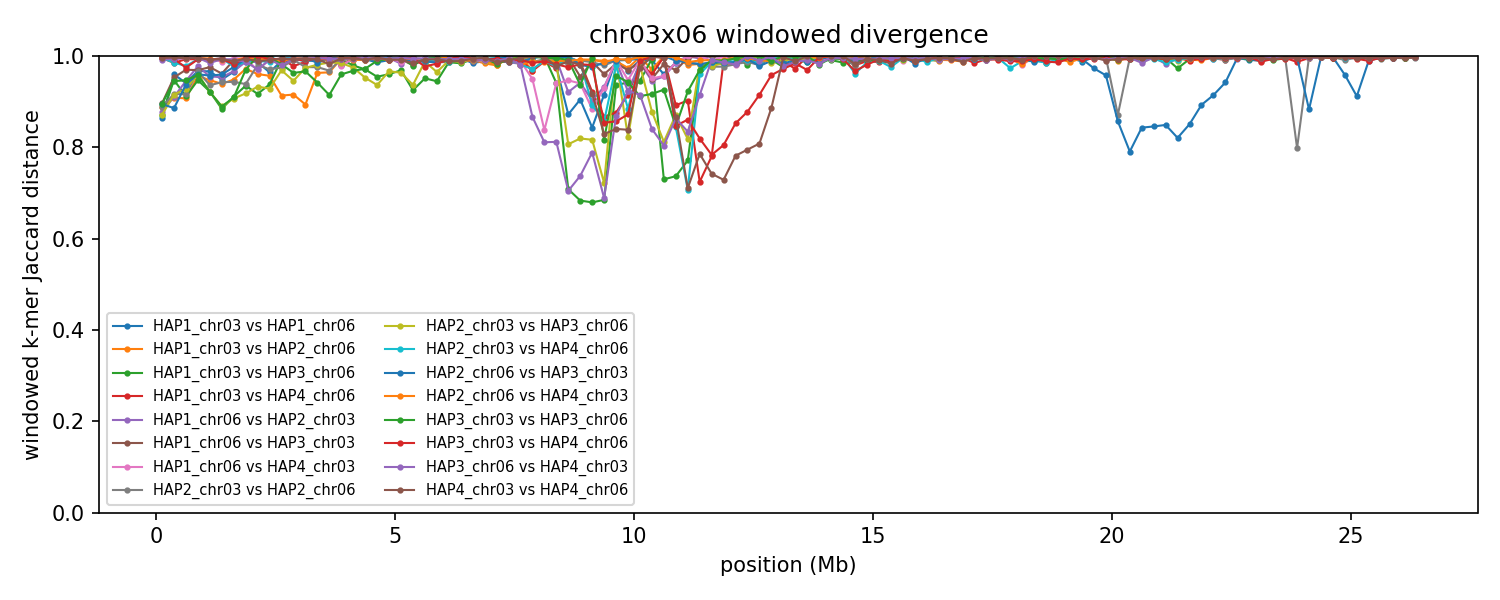

Source data for this figure (header and first rows):
group	win_start	win_end	unit_a	unit_b	hap_a	hap_b	chrom_a	chrom_b	kmers_a	kmers_b	shared	union	jaccard_distance
chr03x06	1	250000	HAP1_chr03	HAP1_chr06	HAP1	HAP1	3	6	230548	231598	55605	406541	0.8632
chr03x06	1	250000	HAP1_chr03	HAP2_chr06	HAP1	HAP2	3	6	230548	238056	47353	421251	0.8876
chr03x06	1	250000	HAP1_chr06	HAP2_chr03	HAP1	HAP2	6	3	231598	235884	50833	416649	0.878
chr03x06	1	250000	HAP1_chr03	HAP3_chr06	HAP1	HAP3	3	6	230548	223553	51874	402227	0.871
chr03x06	1	250000	HAP1_chr06	HAP3_chr03	HAP1	HAP3	6	3	231598	230780	43417	418961	0.8964
chr03x06	1	250000	HAP1_chr03	HAP4_chr06	HAP1	HAP4	3	6	230548	222535	2052	451031	0.9954
chr03x06	1	250000	HAP1_chr06	HAP4_chr03	HAP1	HAP4	6	3	231598	232792	1337	463053	0.9971
chr03x06	1	250000	HAP2_chr03	HAP2_chr06	HAP2	HAP2	3	6	235884	238056	47420	426520	0.8888
chr03x06	1	250000	HAP2_chr03	HAP3_chr06	HAP2	HAP3	3	6	235884	223553	52302	407135	0.8715
chr03x06	1	250000	HAP2_chr06	HAP3_chr03	HAP2	HAP3	6	3	238056	230780	44690	424146	0.8946
chr03x06	1	250000	HAP2_chr03	HAP4_chr06	HAP2	HAP4	3	6	235884	222535	2357	456062	0.9948
chr03x06	1	250000	HAP2_chr06	HAP4_chr03	HAP2	HAP4	6	3	238056	232792	1382	469466	0.9971
chr03x06	1	250000	HAP3_chr03	HAP3_chr06	HAP3	HAP3	3	6	230780	223553	43061	411272	0.8953
chr03x06	1	250000	HAP3_chr03	HAP4_chr06	HAP3	HAP4	3	6	230780	222535	1698	451617	0.9962
chr03x06	1	250000	HAP3_chr06	HAP4_chr03	HAP3	HAP4	6	3	223553	232792	3712	452633	0.9918
chr03x06	1	250000	HAP4_chr03	HAP4_chr06	HAP4	HAP4	3	6	232792	222535	1857	453470	0.9959
chr03x06	250001	500000	HAP1_chr03	HAP1_chr06	HAP1	HAP1	3	6	227108	240333	18033	449408	0.9599
chr03x06	250001	500000	HAP1_chr03	HAP2_chr06	HAP1	HAP2	3	6	227108	238982	39006	427084	0.9087
chr03x06	250001	500000	HAP1_chr06	HAP2_chr03	HAP1	HAP2	6	3	240333	241459	39547	442245	0.9106
chr03x06	250001	500000	HAP1_chr03	HAP3_chr06	HAP1	HAP3	3	6	227108	234728	23136	438700	0.9473
chr03x06	250001	500000	HAP1_chr06	HAP3_chr03	HAP1	HAP3	6	3	240333	221525	20731	441127	0.953
chr03x06	250001	500000	HAP1_chr03	HAP4_chr06	HAP1	HAP4	3	6	227108	242737	6978	462867	0.9849
chr03x06	250001	500000	HAP1_chr06	HAP4_chr03	HAP1	HAP4	6	3	240333	239835	3484	476684	0.9927
chr03x06	250001	500000	HAP2_chr03	HAP2_chr06	HAP2	HAP2	3	6	241459	238982	36848	443593	0.9169
chr03x06	250001	500000	HAP2_chr03	HAP3_chr06	HAP2	HAP3	3	6	241459	234728	37114	439073	0.9155
chr03x06	250001	500000	HAP2_chr06	HAP3_chr03	HAP2	HAP3	6	3	238982	221525	47174	413333	0.8859
chr03x06	250001	500000	HAP2_chr03	HAP4_chr06	HAP2	HAP4	3	6	241459	242737	6801	477395	0.9858
chr03x06	250001	500000	HAP2_chr06	HAP4_chr03	HAP2	HAP4	6	3	238982	239835	1500	477317	0.9969
chr03x06	250001	500000	HAP3_chr03	HAP3_chr06	HAP3	HAP3	3	6	221525	234728	23712	432541	0.9452
chr03x06	250001	500000	HAP3_chr03	HAP4_chr06	HAP3	HAP4	3	6	221525	242737	2909	461353	0.9937
chr03x06	250001	500000	HAP3_chr06	HAP4_chr03	HAP3	HAP4	6	3	234728	239835	2899	471664	0.9939
chr03x06	250001	500000	HAP4_chr03	HAP4_chr06	HAP4	HAP4	3	6	239835	242737	1568	481004	0.9967
chr03x06	500001	750000	HAP1_chr03	HAP1_chr06	HAP1	HAP1	3	6	230571	242560	26523	446608	0.9406
chr03x06	500001	750000	HAP1_chr03	HAP2_chr06	HAP1	HAP2	3	6	230571	237442	39731	428282	0.9072
chr03x06	500001	750000	HAP1_chr06	HAP2_chr03	HAP1	HAP2	6	3	242560	228769	24444	446885	0.9453
chr03x06	500001	750000	HAP1_chr03	HAP3_chr06	HAP1	HAP3	3	6	230571	223165	36906	416830	0.9115
chr03x06	500001	750000	HAP1_chr06	HAP3_chr03	HAP1	HAP3	6	3	242560	223249	13607	452202	0.9699
chr03x06	500001	750000	HAP1_chr03	HAP4_chr06	HAP1	HAP4	3	6	230571	225733	3133	453171	0.9931
chr03x06	500001	750000	HAP1_chr06	HAP4_chr03	HAP1	HAP4	6	3	242560	238129	1886	478803	0.9961
chr03x06	500001	750000	HAP2_chr03	HAP2_chr06	HAP2	HAP2	3	6	228769	237442	36105	430106	0.9161
chr03x06	500001	750000	HAP2_chr03	HAP3_chr06	HAP2	HAP3	3	6	228769	223165	30253	421681	0.9283
chr03x06	500001	750000	HAP2_chr06	HAP3_chr03	HAP2	HAP3	6	3	237442	223249	27095	433596	0.9375
chr03x06	500001	750000	HAP2_chr03	HAP4_chr06	HAP2	HAP4	3	6	228769	225733	9815	444687	0.9779
chr03x06	500001	750000	HAP2_chr06	HAP4_chr03	HAP2	HAP4	6	3	237442	238129	1921	473650	0.9959
chr03x06	500001	750000	HAP3_chr03	HAP3_chr06	HAP3	HAP3	3	6	223249	223165	22598	423816	0.9467
chr03x06	500001	750000	HAP3_chr03	HAP4_chr06	HAP3	HAP4	3	6	223249	225733	11196	437786	0.9744
chr03x06	500001	750000	HAP3_chr06	HAP4_chr03	HAP3	HAP4	6	3	223165	238129	2007	459287	0.9956
chr03x06	500001	750000	HAP4_chr03	HAP4_chr06	HAP4	HAP4	3	6	238129	225733	2317	461545	0.995
chr03x06	750001	1000000	HAP1_chr03	HAP1_chr06	HAP1	HAP1	3	6	238868	239569	15148	463289	0.9673
chr03x06	750001	1000000	HAP1_chr03	HAP2_chr06	HAP1	HAP2	3	6	238868	233334	19766	452436	0.9563
chr03x06	750001	1000000	HAP1_chr06	HAP2_chr03	HAP1	HAP2	6	3	239569	204813	9669	434713	0.9778
chr03x06	750001	1000000	HAP1_chr03	HAP3_chr06	HAP1	HAP3	3	6	238868	222324	23174	438018	0.9471
chr03x06	750001	1000000	HAP1_chr06	HAP3_chr03	HAP1	HAP3	6	3	239569	243522	14510	468581	0.969
chr03x06	750001	1000000	HAP1_chr03	HAP4_chr06	HAP1	HAP4	3	6	238868	232299	3364	467803	0.9928
chr03x06	750001	1000000	HAP1_chr06	HAP4_chr03	HAP1	HAP4	6	3	239569	238254	2154	475669	0.9955
chr03x06	750001	1000000	HAP2_chr03	HAP2_chr06	HAP2	HAP2	3	6	204813	233334	14188	423959	0.9665
chr03x06	750001	1000000	HAP2_chr03	HAP3_chr06	HAP2	HAP3	3	6	204813	222324	16413	410724	0.96
chr03x06	750001	1000000	HAP2_chr06	HAP3_chr03	HAP2	HAP3	6	3	233334	243522	18234	458622	0.9602
chr03x06	750001	1000000	HAP2_chr03	HAP4_chr06	HAP2	HAP4	3	6	204813	232299	3012	434100	0.9931
chr03x06	750001	1000000	HAP2_chr06	HAP4_chr03	HAP2	HAP4	6	3	233334	238254	1994	469594	0.9958
... 1,636 more rows
